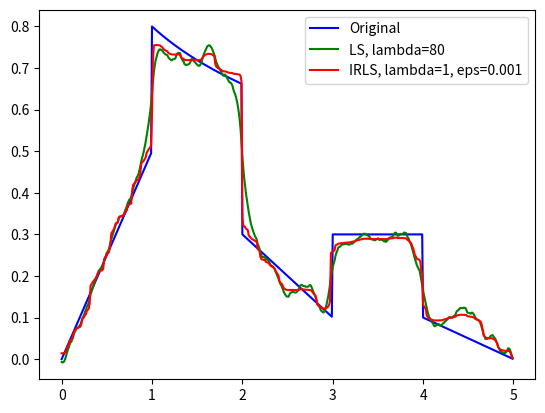

Write the Python code that produced this figure.
import numpy as np
from scipy.sparse import spdiags
import matplotlib.pyplot as plt

x = np.arange(0, 5, 0.01)
n = np.size(x)
one = int(n / 5)
f = np.zeros(x.shape)
f[0:one] = 0.0 + 0.5 * x[0:one]
f[one:2 * one] = 0.8 - 0.2 * np.log(x[100:200])
f[(2 * one):3 * one] = 0.7 - 0.2 * x[(2 * one):3 * one]
f[(3 * one):4 * one] = 0.3
f[(4 * one):(5 * one)] = 0.5 - 0.1 * x[(4 * one):(5 * one)]
G = spdiags([-np.ones(n), np.ones(n)], np.array([0, 1]), n, n).toarray()
A = np.eye(n)
etta = 0.1 * np.random.randn(np.size(x))
y = f + etta

# # original
# plt.figure()
# plt.plot(x, y)
# plt.plot(x, f)
# plt.show()

# regularized non-weighted LS L2
AT = np.transpose(A)
lamb = 80
fn = np.linalg.inv(AT @ A + (lamb / 2) * np.transpose(G) @ G) @ AT @ y
plt.figure()
plt.plot(x, f, 'b', label="Original")
plt.plot(x, fn, 'g',  label="LS, lambda=80")
# plt.legend()
# plt.show()

# IRLS
W = np.eye(n)
GT = np.transpose(G)
lamb = 1
eps = 0.001

for k in range(10):
    x_k = np.linalg.inv(AT @ A + (lamb / 2) * GT @ W @ G) @ AT @ y
    Gx_k = G @ x_k
    W_diag = [1 / (np.abs(Gx_k[i]) + eps) for i in range(n)]
    W = np.diag(W_diag)
#
# # plt.figure()
plt.plot(x, x_k, 'r', label="IRLS, lambda=1, eps=0.001")
plt.legend()
plt.show()
